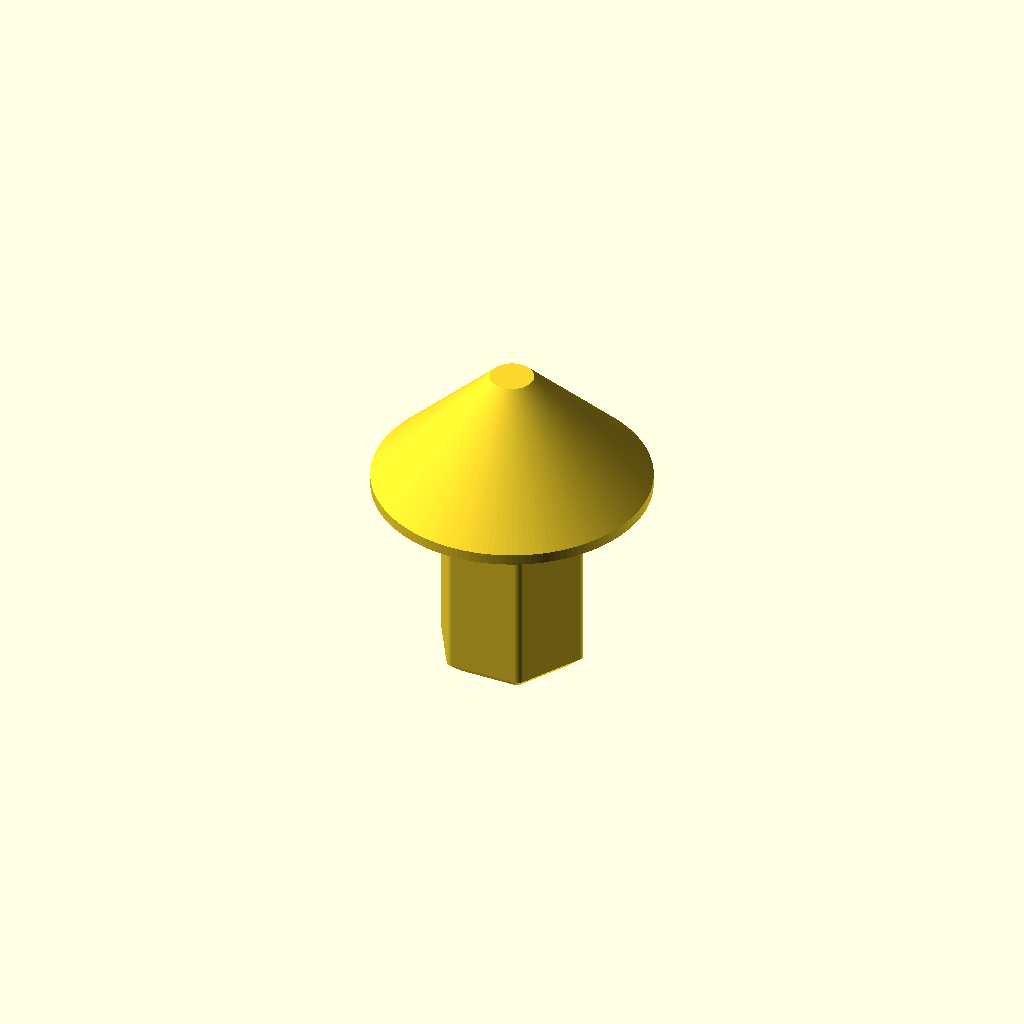
Cell 1: the model at its default parameters.
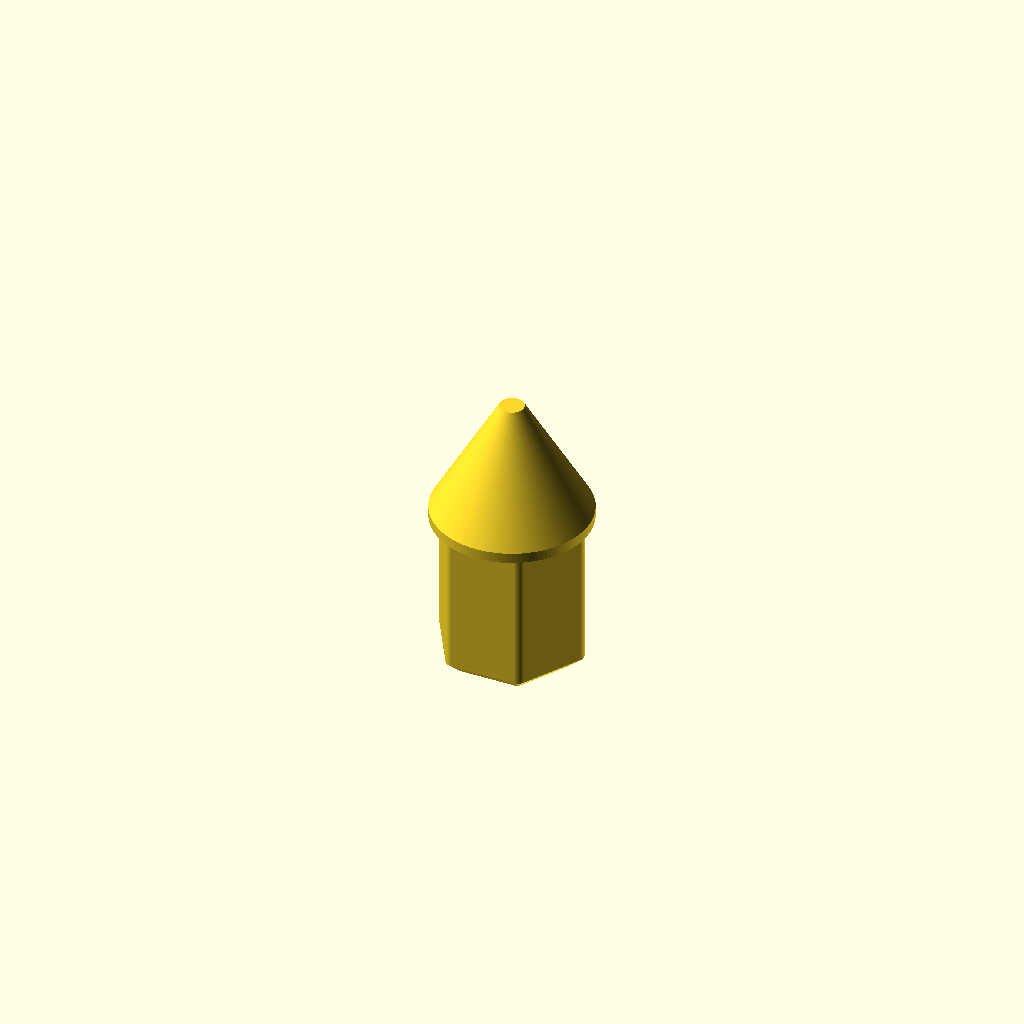
Cell 2: the "p2236" preset from the model's presets file.
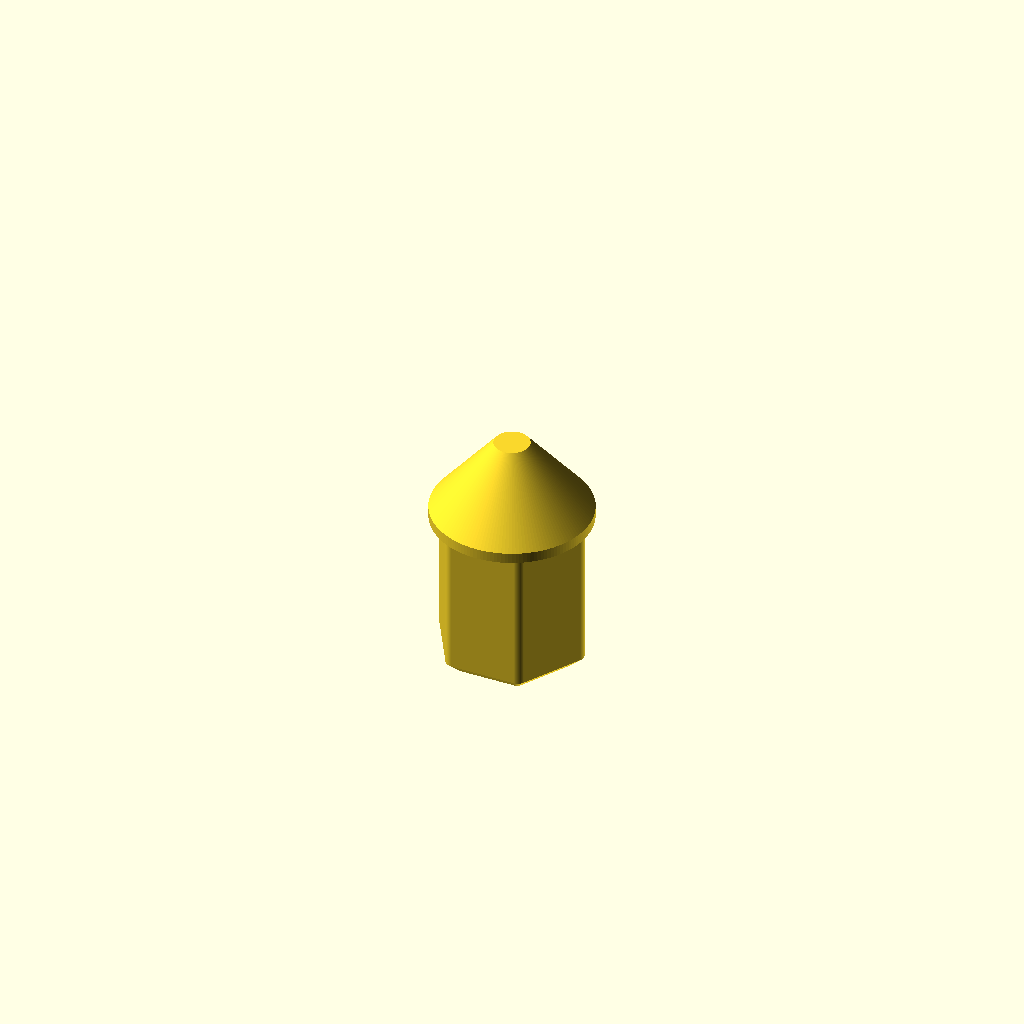
Cell 3 — preset "p2238".
All cells are drawn from one camera (rotation 55°, 0°, 25°, orthographic, colour scheme Cornfield), so only the parameter changes between them.
OpenSCAD source file 2023/experimental/DrillyMcSandCone0.scad:
// DrillyMcSandCone0.2
//
// Can I make something that I can stick in the drill
// (or a hex socket which is attached to the drill)
// and can sort of sand down other things?
// Maybe if I sprinkle grit on it?
// Maybe it'll melt itself?
// 
// v0.2:
// - Slight adjustment to how positions are calculated

drive_diameter = 12.7;
drive_offset = -0.2;
major_diameter = 25.4;
nose_angle = 90;
$fn = 144;

module __drillymcwhatever_end_params() { }

use <../lib/TOGMod1.scad>
use <../lib/TOGMod1Constructors.scad>
use <../lib/TOGPath1.scad>
use <../lib/TOGPolyhedronLib1.scad>

function map(f, arr) = [for(i=arr) f(i)];

togmod1_domodule(
	let( cone_d1 = major_diameter, cone_d3 = 0 )
	let( cone_z0 = drive_diameter * 3/4, cone_z1 = cone_z0 + cone_d1*2/6, cone_z2 = cone_z1 + 1, cone_z3 = cone_z2 + cone_d1*cos(nose_angle/2)/sin(nose_angle/2)/2 )
	// let( hex = togpath1_rath_to_polygon(togpath1_make_polygon_rath($fn=6, r=6.35/cos(30), corner_ops=[["round",1], ["offset", drive_offset]])) )
   ["union",
		// Drive
		tphl1_make_polyhedron_from_layer_function([
			[  0    , -1],
			[  1    ,  0],
			[cone_z1,  0],
			[(cone_z1+cone_z3)/2, -drive_diameter/4],
		], function(zo) map(
			function(p) [p[0], p[1], zo[0]],
			let( off = drive_offset + zo[1] )
			togpath1_rath_to_polypoints(togpath1_make_polygon_rath($fn=6, r=6.35/cos(30), corner_ops=[["round",max(1,-off*192/128)], ["offset", off]]))
		)),

		// Cone
		// Point 4 is the tip, if it were cut off 2mm below point 3
		let( cone_z4 = cone_z3 - 2, cone_d4 = cone_d1 + (cone_d3-cone_d1) * (cone_z4-cone_z2)/(cone_z3-cone_z2) )
		tphl1_make_z_cylinder(zds=[[cone_z0, 0], [cone_z1, cone_d1], [cone_z2, cone_d1], [cone_z4, cone_d4]]),
	]
);
Customizer parameters (derived from the source; name, type, default, range or options):
drive_diameter: number, default 12.7
drive_offset: number, default -0.2
major_diameter: number, default 25.4
nose_angle: number, default 90
